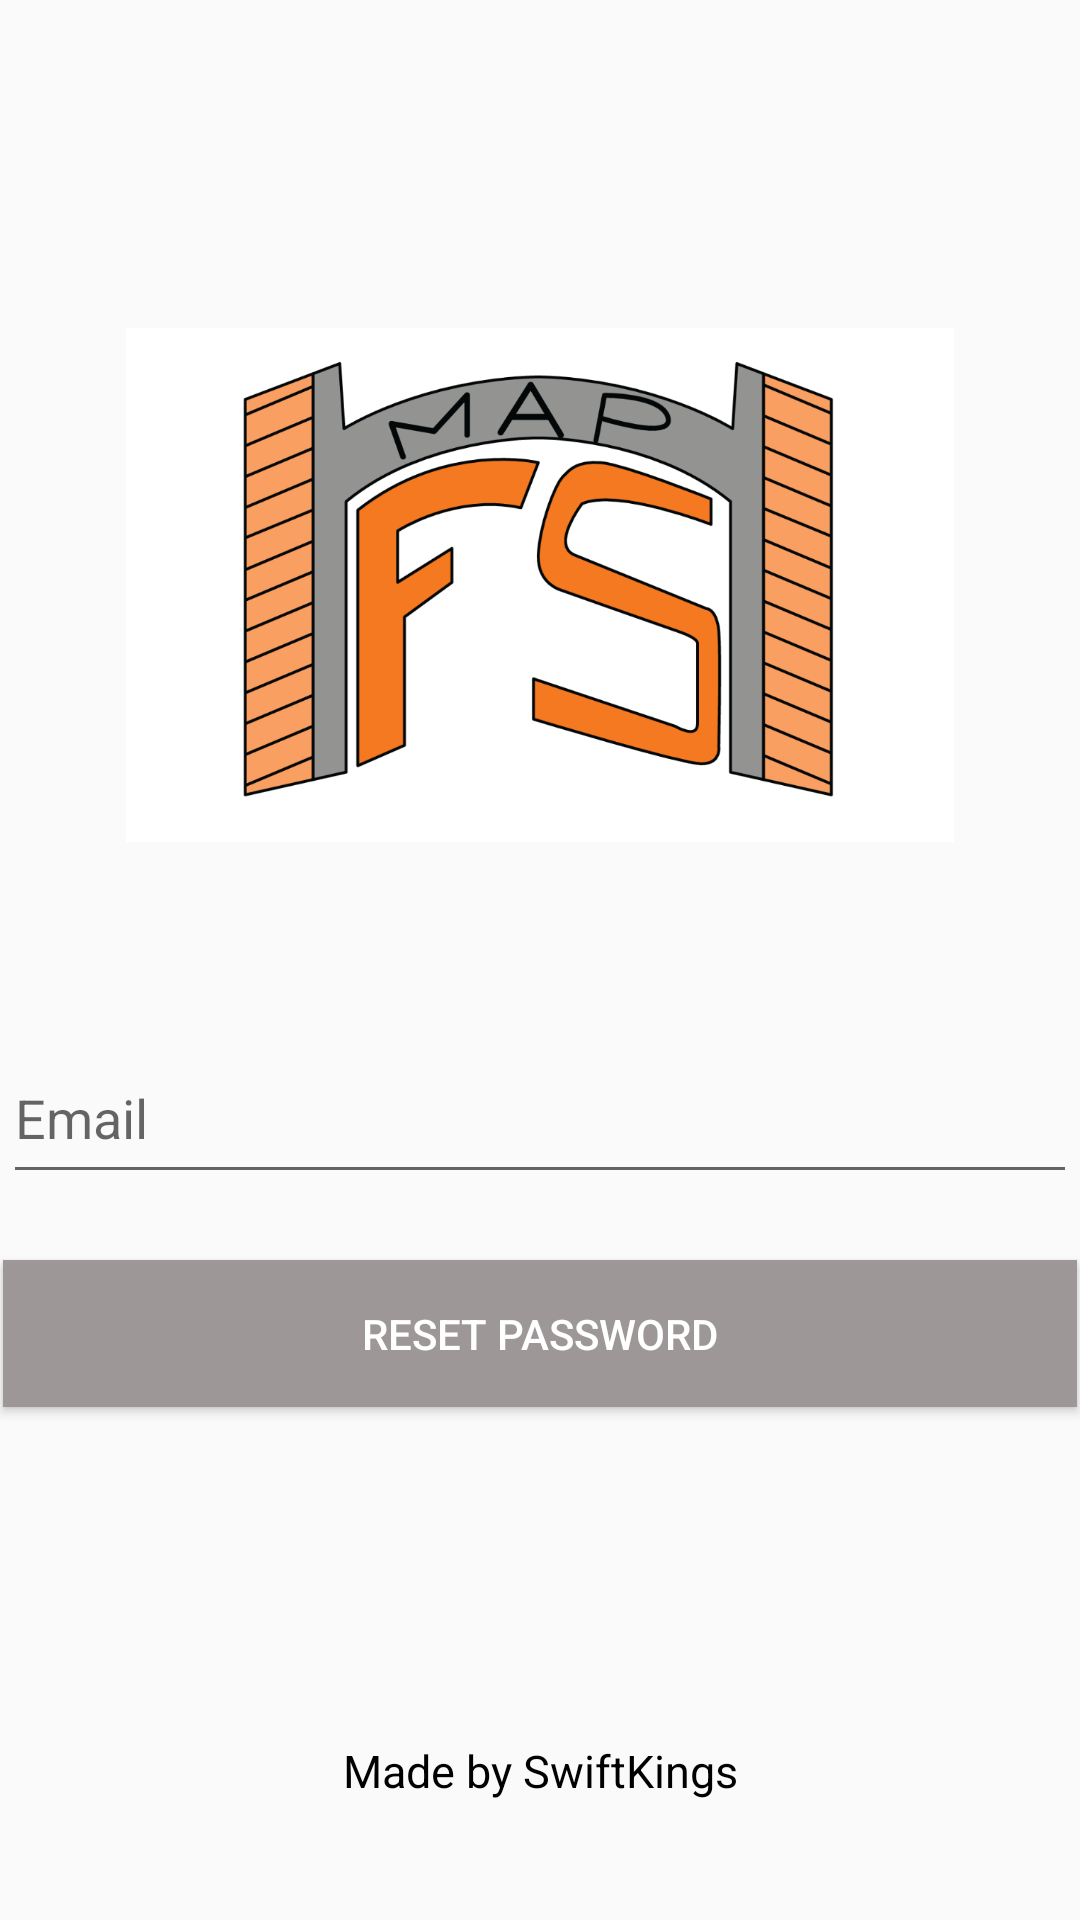

Android layout source for this screen:
<!-- AndroidManifest.xml: application theme Theme.LoginTesting -->
<!-- res/layout/activity_forgot_password.xml -->
<?xml version="1.0" encoding="utf-8"?>
<androidx.constraintlayout.widget.ConstraintLayout xmlns:android="http://schemas.android.com/apk/res/android"
    xmlns:app="http://schemas.android.com/apk/res-auto"
    xmlns:tools="http://schemas.android.com/tools"
    android:layout_width="match_parent"
    android:layout_height="match_parent"
    tools:context=".ForgotPassword">

    <EditText
        android:id="@+id/ForgotPasswordEmail"
        android:layout_width="358dp"
        android:layout_height="54dp"
        android:layout_marginTop="260dp"
        android:ems="10"
        android:hint="Email"
        android:inputType="textEmailAddress"
        app:layout_constraintHorizontal_bias="0.49"
        app:layout_constraintLeft_toLeftOf="parent"
        app:layout_constraintRight_toRightOf="parent"
        app:layout_constraintTop_toTopOf="@id/imageView" />

    <Button
        android:id="@+id/resetBTN"
        android:layout_width="358dp"
        android:layout_height="49dp"
        android:layout_marginTop="76dp"
        android:text="Reset password"
        app:layout_constraintHorizontal_bias="0.49"
        app:layout_constraintLeft_toLeftOf="parent"
        android:background="#9E9797"
        android:textColor="@color/white"
        app:layout_constraintRight_toRightOf="parent"
        app:layout_constraintTop_toTopOf="@id/ForgotPasswordEmail" />

    <ImageView
        android:id="@+id/imageView"
        android:layout_width="276dp"
        android:layout_height="222dp"
        android:layout_marginTop="84dp"
        app:layout_constraintLeft_toLeftOf="parent"
        app:layout_constraintRight_toRightOf="parent"
        app:layout_constraintTop_toTopOf="parent"
        app:srcCompat="@drawable/logo" />
    <ProgressBar
        android:id="@+id/ProgressBar"
        android:layout_width="wrap_content"
        android:layout_height="wrap_content"
        style="?android:attr/progressBarStyleLarge"
        android:layout_centerInParent = "true"
        android:visibility="gone"
        tools:ignore="MissingConstraints"
        app:layout_constraintTop_toTopOf="parent"
        app:layout_constraintBottom_toBottomOf="parent"
        app:layout_constraintLeft_toLeftOf="parent"
        app:layout_constraintRight_toRightOf="parent"

        />

    <TextView
        android:id="@+id/Decoration"
        android:layout_width="wrap_content"
        android:layout_height="wrap_content"
        android:layout_marginTop="160dp"
        android:text="Made by SwiftKings"
        android:textColor="@color/black"
        android:textSize="15dp"
        app:layout_constraintLeft_toLeftOf="parent"
        app:layout_constraintRight_toRightOf="parent"
        app:layout_constraintTop_toTopOf="@id/resetBTN" />
</androidx.constraintlayout.widget.ConstraintLayout>
<!-- resources referenced by this layout -->
<resources>
  <!-- drawable logo: png bitmap (drawable-v24, 137723 bytes) -->
  <style name="Theme.LoginTesting" parent="Theme.AppCompat.Light.NoActionBar">
          
          <item name="colorPrimary">@color/purple_500</item>
          <item name="colorPrimaryVariant">@color/purple_700</item>
          <item name="colorOnPrimary">@color/white</item>
          
          <item name="colorSecondary">@color/teal_200</item>
          <item name="colorSecondaryVariant">@color/teal_700</item>
          <item name="colorOnSecondary">@color/black</item>
          
          <item name="android:statusBarColor" tools:targetApi="l">?attr/colorPrimaryVariant</item>
          
      </style>
  <!-- not gathered from this repository: default colours our renderer supplied (Android Studio template values) -->
  <color name="purple_500">#FF6200EE</color>
  <color name="purple_700">#FF3700B3</color>
  <color name="teal_200">#FF03DAC5</color>
  <color name="teal_700">#FF018786</color>
  <color name="black">#FF000000</color>
  <color name="white">#FFFFFFFF</color>
</resources>
